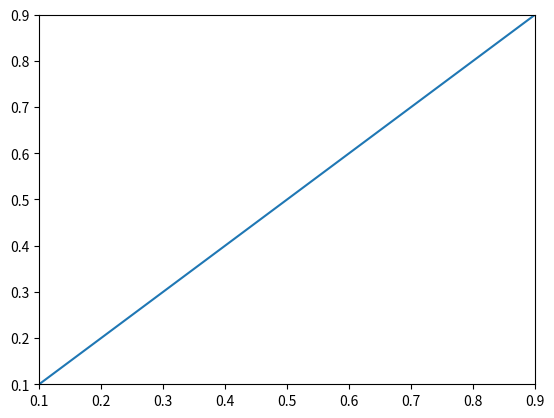

Generate this figure with matplotlib:


import matplotlib.pyplot as plt
import numpy as np



fig, ax = plt.subplots()
x=np.arange(10)
y=x
ax.plot(x,y)
#给x轴,y轴设置最小值，最大值的变量范围
bounds = [[0.1, 0.9], [0.1, 0.9]]
ax.set_xlim(bounds[0][0], bounds[0][1])
ax.set_ylim(bounds[1][0], bounds[1][1])

# ax.set_xlim(0,5)
# ax.set_ylim(0,6)
plt.show()
